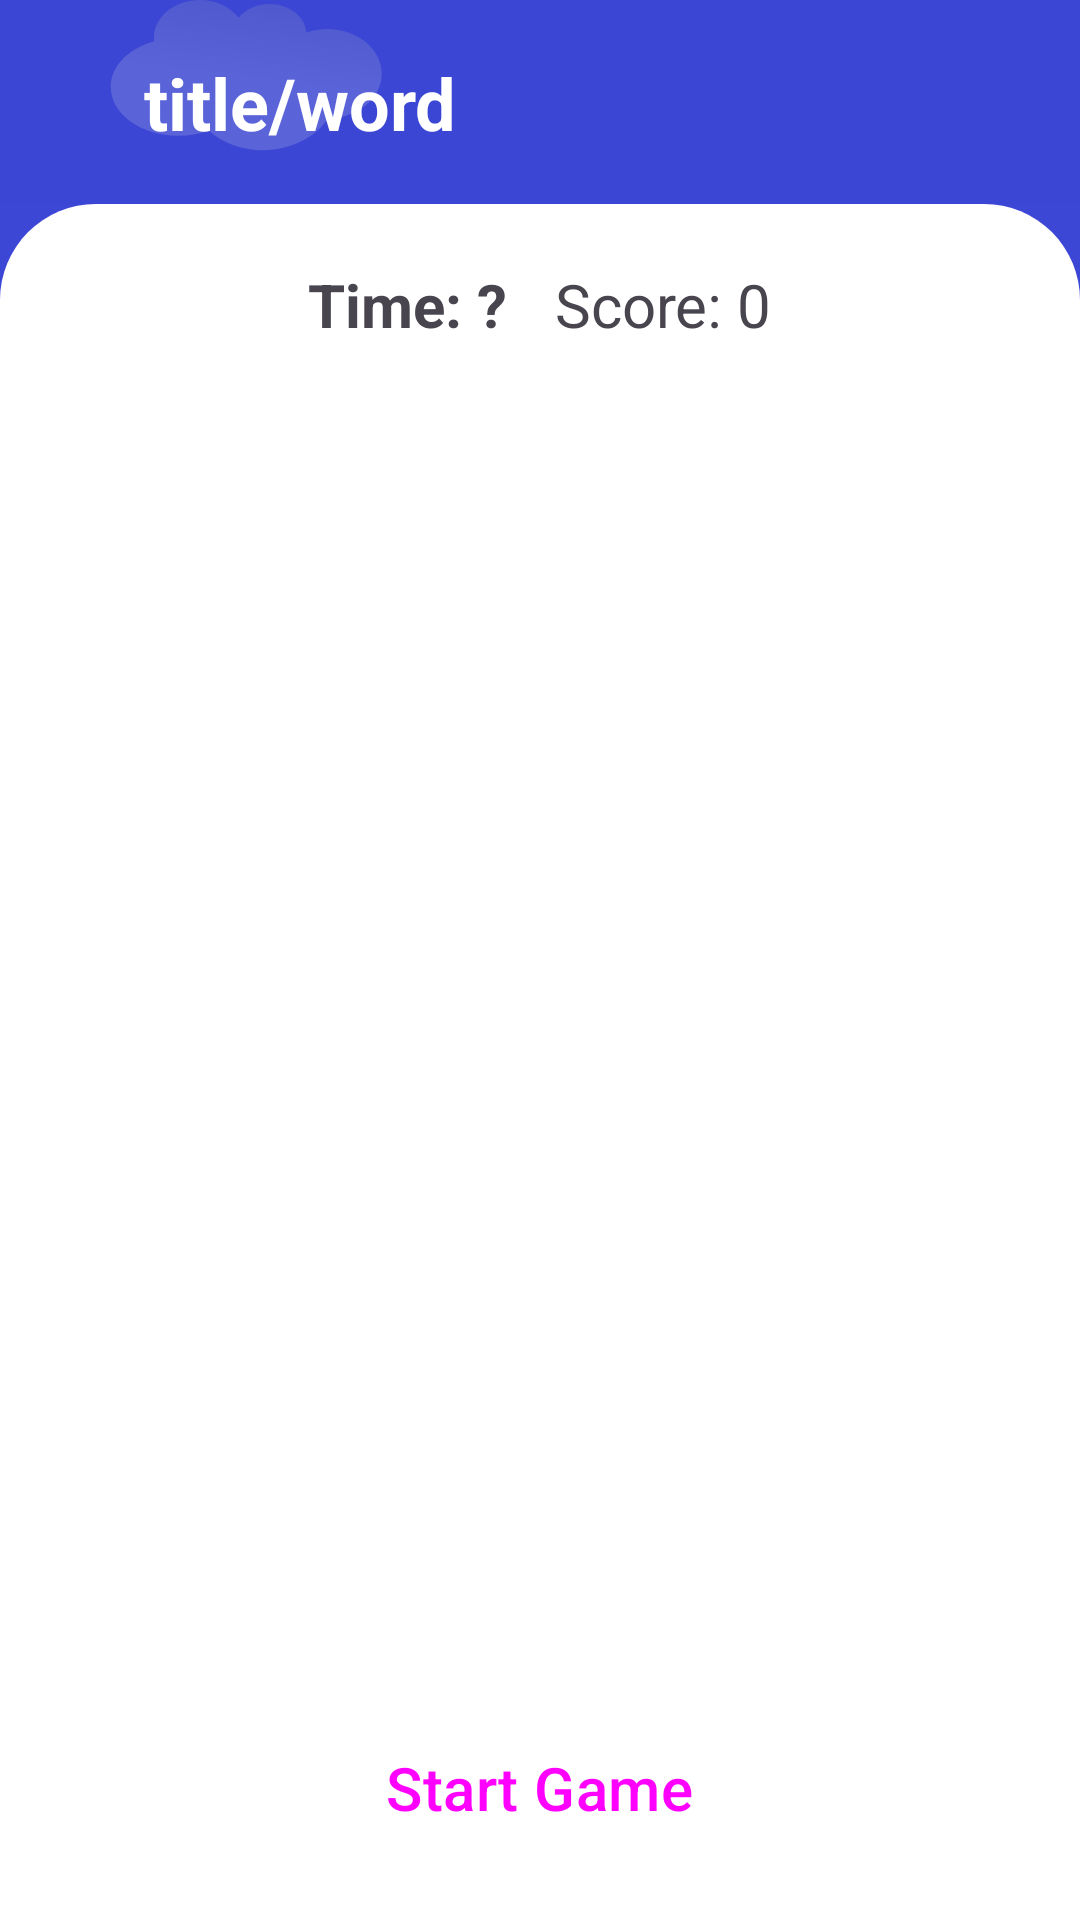

Layout XML and referenced resources for this Android screen:
<!-- AndroidManifest.xml: application theme Theme.Wordy -->
<!-- res/layout/activity_matching_game.xml -->
<?xml version="1.0" encoding="utf-8"?>
<androidx.constraintlayout.widget.ConstraintLayout
    xmlns:android="http://schemas.android.com/apk/res/android"
    xmlns:app="http://schemas.android.com/apk/res-auto"
    android:layout_width="match_parent"
    android:layout_height="match_parent"
    android:background="@drawable/main_app_background">

    <include
        android:id="@+id/header"
        layout="@layout/layout_header"
        app:layout_constraintTop_toTopOf="parent" />

    <RelativeLayout
        android:layout_width="match_parent"
        android:layout_height="0dp"
        android:background="@drawable/top_rounded_shape"
        android:padding="20dp"
        app:layout_constraintBottom_toBottomOf="parent"
        app:layout_constraintTop_toBottomOf="@id/header">

        
        <LinearLayout
            android:id="@+id/time_score_container"
            android:layout_width="match_parent"
            android:layout_height="wrap_content"
            android:orientation="horizontal"
            android:gravity="center"
            android:layout_alignParentTop="true"
            android:layout_centerHorizontal="true">
            <TextView
                android:id="@+id/tv_timer"
                android:layout_width="wrap_content"
                android:layout_height="wrap_content"
                android:text="Time: ?"
                android:textSize="20sp"
                android:textStyle="bold"
                android:layout_marginEnd="16dp" />
            <TextView
                android:id="@+id/tv_score"
                android:layout_width="wrap_content"
                android:layout_height="wrap_content"
                android:text="Score: 0"
                android:textSize="20sp" />
        </LinearLayout>

        
        <Button
            android:id="@+id/btn_start_pause"
            style="?attr/materialIconButtonFilledStyle"
            android:layout_width="wrap_content"
            android:layout_height="wrap_content"
            android:layout_alignParentBottom="true"
            android:layout_centerHorizontal="true"
            android:paddingHorizontal="20dp"
            android:textSize="20sp"
            android:text="Start Game"
            android:backgroundTint="@color/navy_blue"/>

        
        <androidx.core.widget.NestedScrollView
            android:id="@+id/scrollView"
            android:layout_width="match_parent"
            android:layout_height="0dp"
            android:scrollbars="vertical"
            android:fadeScrollbars="false"
            android:scrollbarSize="8dp"
            android:layout_below="@id/time_score_container"
            android:layout_above="@id/btn_start_pause"
            android:layout_marginTop="16dp"
            android:layout_marginBottom="16dp">

            <LinearLayout
                android:id="@+id/grid_container"
                android:layout_width="match_parent"
                android:layout_height="wrap_content"
                android:baselineAligned="false"
                android:orientation="horizontal">
                <LinearLayout
                    android:id="@+id/grid_english"
                    android:layout_width="0dp"
                    android:layout_height="wrap_content"
                    android:orientation="vertical"
                    android:gravity="center"
                    android:layout_weight="1"
                    android:layout_marginEnd="5dp"
                    android:useDefaultMargins="true">
                    
                </LinearLayout>
                <LinearLayout
                    android:id="@+id/grid_vietnamese"
                    android:layout_width="0dp"
                    android:layout_height="wrap_content"
                    android:orientation="vertical"
                    android:gravity="center"
                    android:layout_weight="1"
                    android:layout_marginStart="5dp"
                    android:useDefaultMargins="true">
                    
                </LinearLayout>
            </LinearLayout>
        </androidx.core.widget.NestedScrollView>

        
        <Button
            android:id="@+id/btn_play_again"
            style="?attr/materialIconButtonFilledStyle"
            android:layout_width="wrap_content"
            android:layout_height="wrap_content"
            android:layout_below="@id/time_score_container"
            android:layout_centerHorizontal="true"
            android:layout_marginTop="16dp"
            android:textSize="20sp"
            android:text="Play Again"
            android:visibility="gone"
            app:icon="@drawable/ic_restart_24px"
            app:iconSize="25sp"
            android:backgroundTint="@color/navy_blue"/>

    </RelativeLayout>
</androidx.constraintlayout.widget.ConstraintLayout>
<!-- res/layout/layout_header.xml (included above) -->
<?xml version="1.0" encoding="utf-8"?>
<androidx.constraintlayout.widget.ConstraintLayout
    xmlns:android="http://schemas.android.com/apk/res/android"
    xmlns:app="http://schemas.android.com/apk/res-auto"
    android:id="@+id/header_layout"
    android:layout_width="match_parent"
    android:layout_height="wrap_content"
    android:background="#D03C47D5"
    android:padding="10dp"
    android:layout_marginBottom="12dp">

    <Button
        android:id="@+id/btnReturn"
        style="?attr/materialIconButtonStyle"
        android:layout_width="wrap_content"
        android:layout_height="wrap_content"
        android:contentDescription="Go back"
        app:icon="@drawable/ic_arrow_back"
        app:iconSize="30dp"
        app:iconTint="@color/white"
        app:layout_constraintStart_toStartOf="parent"
        app:layout_constraintTop_toTopOf="parent"
        app:layout_constraintBottom_toBottomOf="parent"/>

    <TextView
        android:id="@+id/header_title"
        android:layout_width="0dp"
        android:layout_height="wrap_content"
        android:text="title/word"
        android:textSize="24sp"
        android:textColor="@color/white"
        android:textStyle="bold"
        android:layout_marginStart="18dp"
        android:layout_marginEnd="0dp"
        app:layout_constraintStart_toEndOf="@id/btnReturn"
        app:layout_constraintEnd_toStartOf="@id/btnIconRight"
        app:layout_constraintTop_toTopOf="parent"
        app:layout_constraintBottom_toBottomOf="parent">
    </TextView>

    <com.google.android.material.textfield.TextInputLayout
        android:id="@+id/searchInputLayout"
        android:layout_width="0dp"
        android:layout_height="wrap_content"
        app:boxBackgroundColor="@color/white"
        android:visibility="gone"
        app:endIconMode="clear_text"
        app:startIconDrawable="@drawable/ic_search"
        app:startIconTint="@color/navy_blue"
        app:autoShowKeyboard="true"
        app:shapeAppearance="?attr/shapeAppearanceCornerExtraLarge"
        app:layout_constraintStart_toEndOf="@id/btnReturn"
        app:layout_constraintEnd_toEndOf="parent"
        app:layout_constraintTop_toTopOf="parent"
        app:layout_constraintBottom_toBottomOf="parent">

        <com.google.android.material.textfield.TextInputEditText
            android:id="@+id/editTextSearch"
            android:layout_width="match_parent"
            android:layout_height="wrap_content"
            android:inputType="text"
            android:textColor="@color/black"
            android:textSize="20sp"/>
    </com.google.android.material.textfield.TextInputLayout>

    <Button
        android:id="@+id/btnIconRight"
        style="?attr/materialIconButtonStyle"
        android:layout_width="wrap_content"
        android:layout_height="wrap_content"
        android:contentDescription="Open search"
        android:visibility="visible"
        app:icon="@drawable/ic_search"
        app:iconSize="30dp"
        app:iconTint="@color/white"
        app:layout_constraintEnd_toEndOf="parent"
        app:layout_constraintTop_toTopOf="parent"
        app:layout_constraintBottom_toBottomOf="parent"/>
</androidx.constraintlayout.widget.ConstraintLayout>
<!-- resources referenced by this layout -->
<resources>
  <color name="black">#FF000000</color>
  <color name="navy_blue">#3C47D5</color>
  <color name="white">#FFFFFFFF</color>
  <!-- drawable ic_arrow_back (drawable) -->
  <?xml version="1.0" encoding="utf-8"?>
  <vector xmlns:android="http://schemas.android.com/apk/res/android"
      android:width="24dp"
      android:height="24dp"
      android:viewportWidth="24"
      android:viewportHeight="24">
      <path
          android:fillColor="#ffffff"
          android:pathData="M20,11H7.83l5.59-5.59L12,4l-8,8 8,8 1.41-1.41L7.83,13H20v-2z"/>
  </vector>
  <!-- drawable main_app_background: vector/xml drawable (drawable, 4155 chars, omitted) -->
  <!-- drawable top_rounded_shape (drawable) -->
  <shape xmlns:android="http://schemas.android.com/apk/res/android" android:shape="rectangle">
      <solid android:color="@android:color/white"/>
      <corners android:topLeftRadius="32dp" android:topRightRadius="32dp"/>
  </shape>
  <style name="Theme.Wordy" parent="Base.Theme.Wordy" />
  <style name="Base.Theme.Wordy" parent="Theme.Material3.DayNight.NoActionBar">
          
          <item name="android:statusBarColor">@color/navy_blue</item>
          <item name="colorPrimary">@color/litePurple</item>
      </style>
  <color name="litePurple">#5E68E7</color>
</resources>
